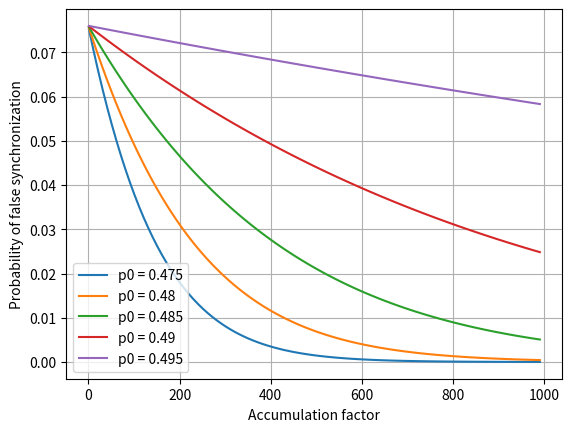

Write Python code to recreate this figure.
import math
import matplotlib.pyplot as plt

def binomial_coefficient(n, k):
    return math.comb(n, k)

def calculate_bit_error_rate(l, p0):
    p0_s = 0
    for i in range((l + 1) // 2, l + 1):
        p0_s += binomial_coefficient(l, i) * (p0 ** i) * ((1 - p0) ** (l - i))
    
    return p0_s

def calculate_P_j_v_w(n, d_ij, p0_s, v, w):
    return binomial_coefficient(n - d_ij, w) * (p0_s ** (v + w)) * ((1 - p0_s) ** (n - v - w))

def calculate_false_probability(n, d_lim, p0, l):
    p0_s = calculate_bit_error_rate(l, p0)
    false_probability = 0
    for j in range(1, n):
        for v in range(d_ij - d_lim, d_ij + 1):
            inner_sum = 0
            for w in range(v - d_ij + d_lim + 1):
                inner_sum += calculate_P_j_v_w(n, d_ij, p0_s, v, w)
            false_probability += binomial_coefficient(d_ij, v) * inner_sum
    
    return false_probability

n = 24
d_ij = 12
d_lim = 5

p0_values = [0.475, 0.48, 0.485, 0.49, 0.495]

x_values = list(range(1, 1001, 10))
results = []

for p0 in p0_values:
    result_for_p0 = []
    for x in x_values:
        result = calculate_false_probability(n, d_lim, p0, x)
        result_for_p0.append(result)
    results.append(result_for_p0)

for i, p0 in enumerate(p0_values):
    plt.plot(x_values, results[i], label=f'p0 = {p0}')

#plt.figure(num=0, dpi=200)
plt.xlabel('Accumulation factor')
plt.ylabel('Probability of false synchronization')
plt.legend()
#plt.title('False Probability vs. Accumulation factor for Different p0 Values')
plt.grid()
plt.show()
